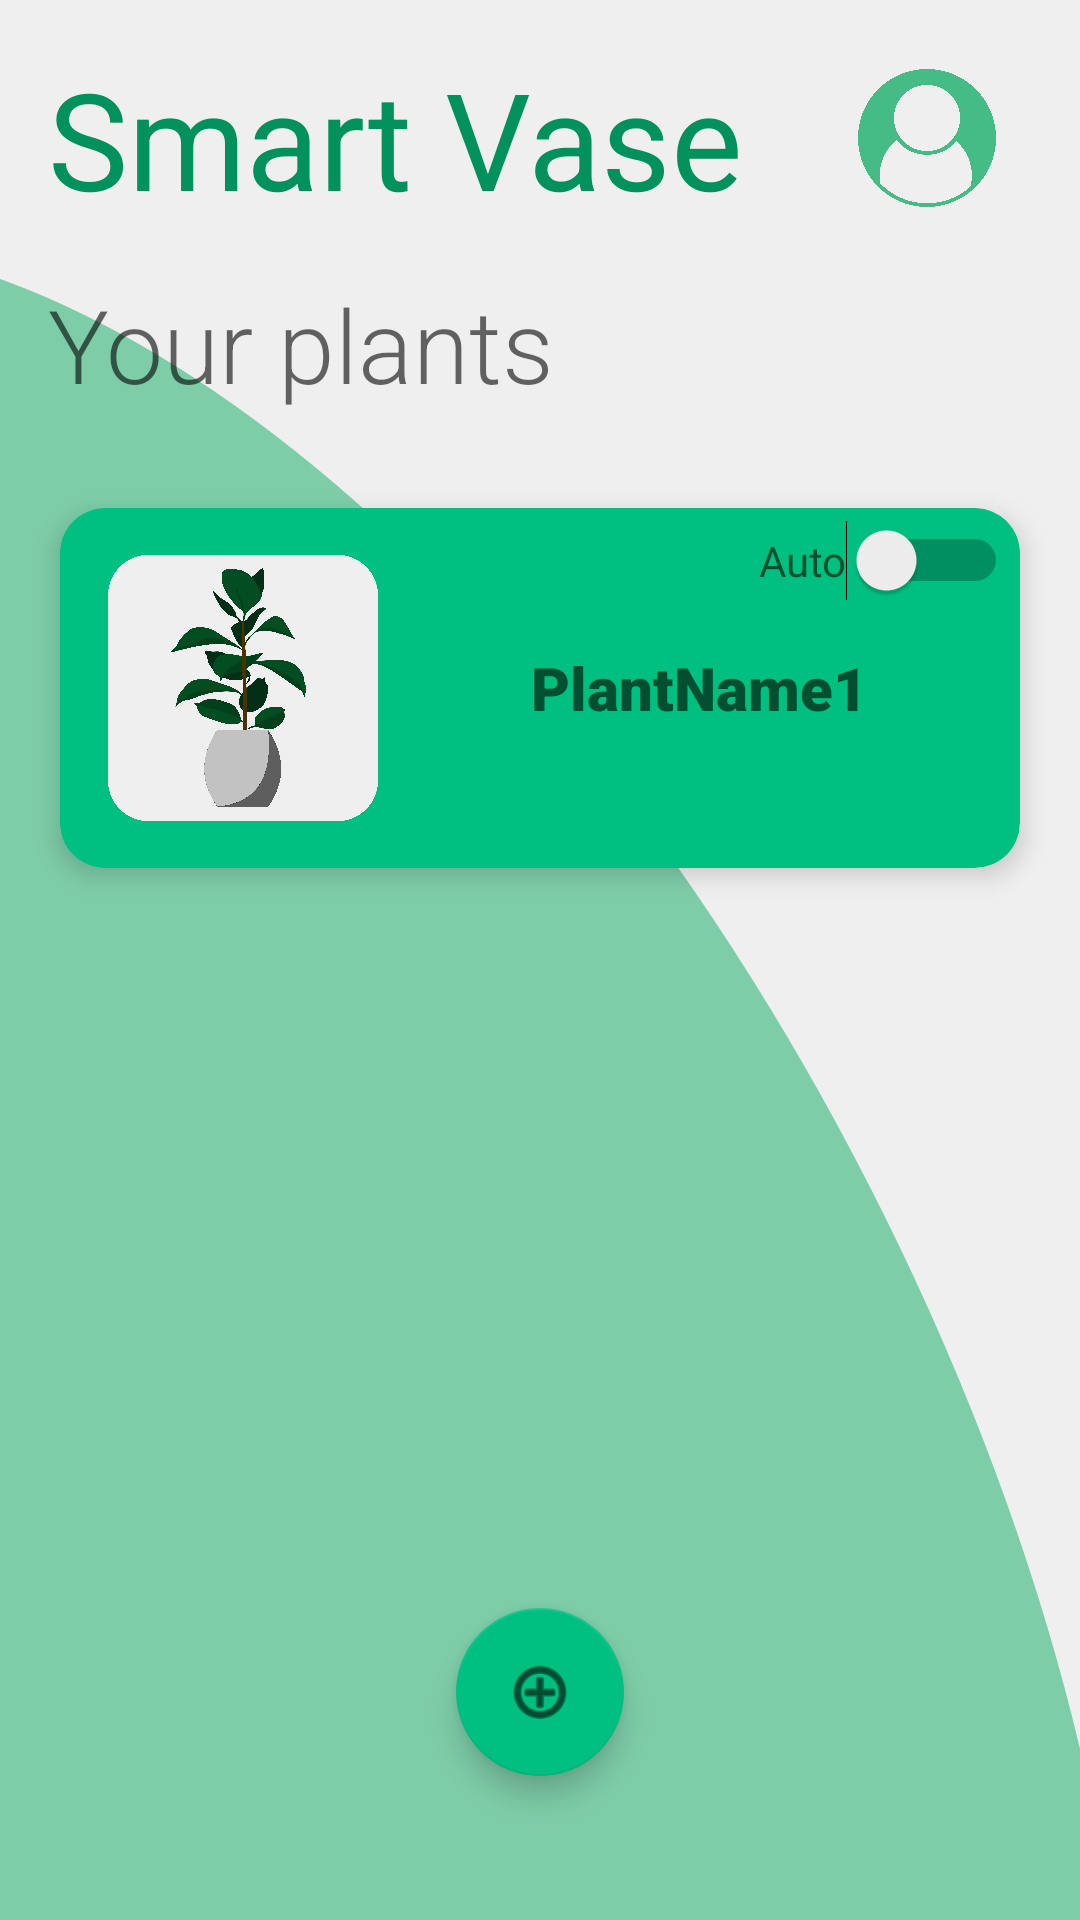

Here is an Android app screen rendered from its layout file. Give the layout XML and the strings, colors and styles it references.
<!-- AndroidManifest.xml: application theme Theme.SmartVase -->
<!-- res/layout/homepage_fragment.xml -->
<?xml version="1.0" encoding="utf-8"?>
<androidx.constraintlayout.widget.ConstraintLayout xmlns:android="http://schemas.android.com/apk/res/android"
    xmlns:app="http://schemas.android.com/apk/res-auto"
    xmlns:tools="http://schemas.android.com/tools"
    android:id="@+id/main"
    android:layout_width="match_parent"
    android:layout_height="match_parent"
    tools:context=".ui.main.Homepage">

    <ImageView
        android:id="@+id/imageView2"
        android:layout_width="wrap_content"
        android:layout_height="wrap_content"
        android:src="@drawable/sfondo"
        tools:layout_editor_absoluteX="0dp"
        tools:layout_editor_absoluteY="0dp" />

    <TextView
        android:id="@+id/message"
        android:layout_width="wrap_content"
        android:layout_height="wrap_content"
        android:fontFamily="sans-serif"
        android:text="@string/app_name"
        android:textAppearance="@style/TextAppearance.AppCompat.Display2"
        android:textColor="#00915C"
        app:layout_constraintStart_toStartOf="@+id/guideline_left"
        app:layout_constraintTop_toTopOf="@+id/guideline_top" />


    <ImageButton
        android:id="@+id/imageButton3"
        android:layout_width="70dp"
        android:layout_height="70dp"
        android:backgroundTint="#00FFFFFF"
        android:scaleType="centerInside"
        android:src="@drawable/utente"
        app:layout_constraintBottom_toBottomOf="@+id/message"
        app:layout_constraintEnd_toStartOf="@+id/guideline_right"
        app:layout_constraintTop_toTopOf="@+id/message" />

    <androidx.constraintlayout.widget.Guideline
        android:id="@+id/guideline_top"
        android:layout_width="wrap_content"
        android:layout_height="wrap_content"
        android:orientation="horizontal"
        app:layout_constraintGuide_begin="16dp"
        app:layout_constraintTop_toTopOf="parent" />

    <androidx.constraintlayout.widget.Guideline
        android:id="@+id/guideline_bottom"
        android:layout_width="wrap_content"
        android:layout_height="wrap_content"
        android:orientation="horizontal"
        app:layout_constraintGuide_end="16dp"
        app:layout_constraintTop_toTopOf="parent" />

    <androidx.constraintlayout.widget.Guideline
        android:id="@+id/guideline_left"
        android:layout_width="wrap_content"
        android:layout_height="wrap_content"
        android:orientation="vertical"
        app:layout_constraintGuide_begin="16dp"
        app:layout_constraintStart_toStartOf="parent" />

    <androidx.constraintlayout.widget.Guideline
        android:id="@+id/guideline_right"
        android:layout_width="wrap_content"
        android:layout_height="wrap_content"
        android:orientation="vertical"
        app:layout_constraintGuide_end="16dp"
        app:layout_constraintStart_toStartOf="parent" />

    <TextView
        android:id="@+id/textView"
        android:layout_width="wrap_content"
        android:layout_height="wrap_content"
        android:layout_marginTop="16dp"
        android:fontFamily="sans-serif-light"
        android:text="@string/your_plants"
        android:textAppearance="@style/TextAppearance.AppCompat.Display1"
        android:textSize="34sp"
        app:layout_constraintStart_toStartOf="@+id/guideline_left"
        app:layout_constraintTop_toBottomOf="@+id/message" />

    <com.google.android.material.floatingactionbutton.FloatingActionButton
        android:id="@+id/add_plant_button"
        android:layout_width="wrap_content"
        android:layout_height="wrap_content"
        android:layout_marginBottom="32dp"
        android:clickable="true"
        android:elevation="2dp"
        android:foregroundTint="#FFFFFF"
        android:src="@android:drawable/ic_menu_add"
        app:backgroundTint="#00C081"
        app:layout_constraintBottom_toTopOf="@+id/guideline_bottom"
        app:layout_constraintEnd_toStartOf="@+id/guideline_right"
        app:layout_constraintStart_toStartOf="@+id/guideline_left" />

    <androidx.cardview.widget.CardView
        android:layout_width="320dp"
        android:layout_height="120dp"
        android:layout_marginTop="32dp"
        android:visibility="visible"
        app:cardBackgroundColor="#00C081"
        app:cardCornerRadius="15dp"
        app:cardElevation="5dp"
        app:layout_constraintEnd_toStartOf="@+id/guideline_right"
        app:layout_constraintHorizontal_bias="0.491"
        app:layout_constraintStart_toStartOf="@+id/guideline_left"
        app:layout_constraintTop_toBottomOf="@+id/textView">

        <androidx.constraintlayout.widget.ConstraintLayout
            android:layout_width="match_parent"
            android:layout_height="match_parent"
            android:elevation="2dp">

            <Switch
                android:id="@+id/switch1"
                android:layout_width="wrap_content"
                android:layout_height="wrap_content"
                android:layout_marginTop="4dp"
                android:layout_marginEnd="4dp"
                android:text="Auto"
                android:textAlignment="viewEnd"
                android:textColor="#00512E"
                android:verticalScrollbarPosition="right"
                app:layout_constraintEnd_toEndOf="parent"
                app:layout_constraintTop_toTopOf="parent" />

            <ImageView
                android:id="@+id/imageView"
                android:layout_width="90dp"
                android:layout_height="90dp"
                android:layout_marginStart="16dp"
                android:src="@drawable/planticon1"
                app:layout_constraintBottom_toBottomOf="parent"
                app:layout_constraintStart_toStartOf="parent"
                app:layout_constraintTop_toTopOf="parent" />

            <TextView
                android:id="@+id/textView2"
                android:layout_width="wrap_content"
                android:layout_height="match_parent"
                android:fontFamily="sans-serif-black"
                android:gravity="center"
                android:text="PlantName1"
                android:textAlignment="center"
                android:textColor="#004F31"
                android:textSize="20sp"
                app:layout_constraintEnd_toEndOf="parent"
                app:layout_constraintStart_toEndOf="@+id/imageView"
                tools:layout_editor_absoluteY="0dp" />

        </androidx.constraintlayout.widget.ConstraintLayout>

    </androidx.cardview.widget.CardView>





</androidx.constraintlayout.widget.ConstraintLayout>
<!-- resources referenced by this layout -->
<resources>
  <!-- drawable planticon1: png bitmap (drawable, 322375 bytes) -->
  <!-- drawable sfondo: png bitmap (drawable, 64156 bytes) -->
  <!-- drawable utente: png bitmap (drawable-finger, 200998 bytes) -->
  <string name="app_name">Smart Vase</string>
  <string name="your_plants">Your plants</string>
  <style name="Theme.SmartVase" parent="Theme.MaterialComponents.DayNight.DarkActionBar">
          
          <item name="colorPrimary">@color/purple_500</item>
          <item name="colorPrimaryVariant">@color/purple_700</item>
          <item name="colorOnPrimary">@color/white</item>
          
          <item name="colorSecondary">@color/teal_200</item>
          <item name="colorSecondaryVariant">@color/teal_700</item>
          <item name="colorOnSecondary">@color/black</item>
          
          <item name="android:statusBarColor" tools:targetApi="l">?attr/colorPrimaryVariant</item>
          
      </style>
  <!-- not gathered from this repository: default colours our renderer supplied (Android Studio template values) -->
  <color name="purple_500">#FF6200EE</color>
  <color name="purple_700">#FF3700B3</color>
  <color name="teal_200">#FF03DAC5</color>
  <color name="teal_700">#FF018786</color>
  <color name="black">#FF000000</color>
  <color name="white">#FFFFFFFF</color>
</resources>
